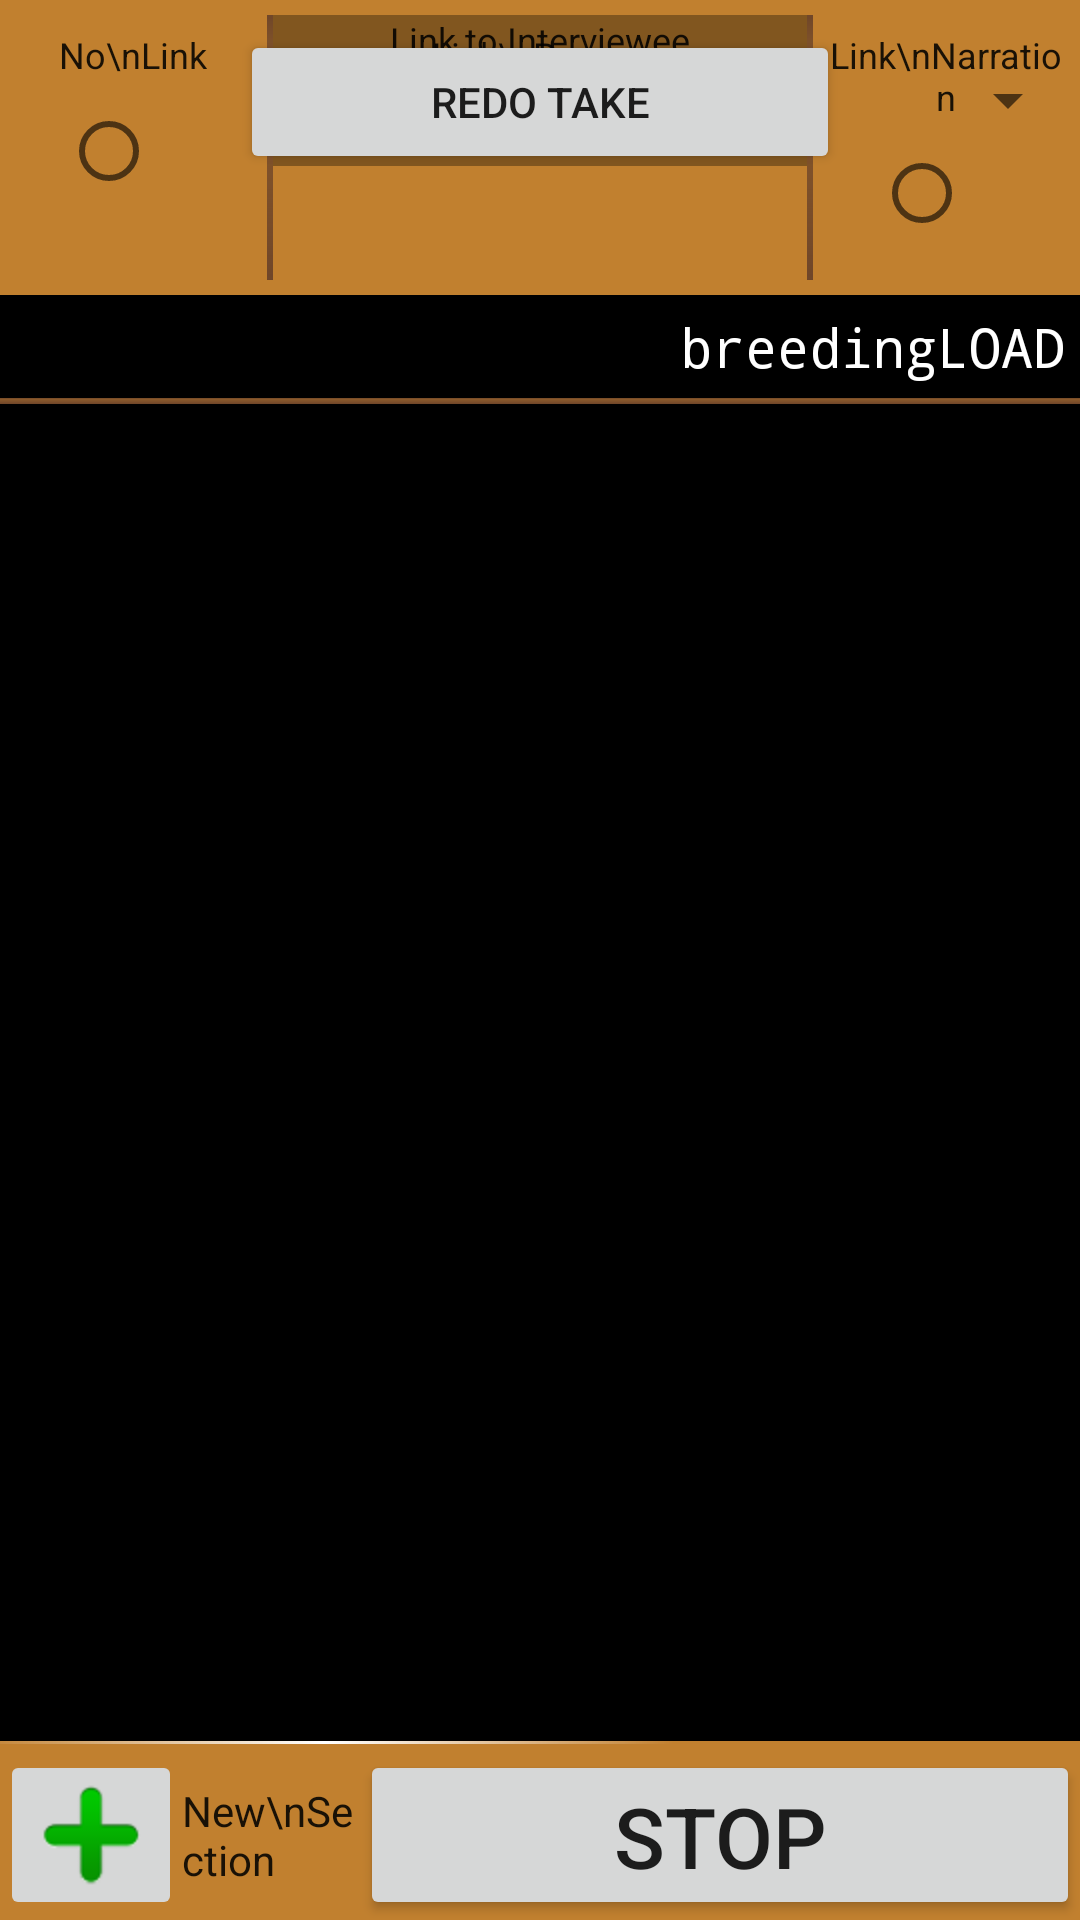

Layout XML and referenced resources for this Android screen:
<!-- AndroidManifest.xml: fallback theme Theme.MaterialComponents.DayNight.NoActionBar -->
<!-- res/layout/footage_annotator.xml -->
<?xml version="1.0" encoding="utf-8"?>
<LinearLayout xmlns:android="http://schemas.android.com/apk/res/android"
	android:orientation="vertical" android:id="@+id/mainLL" android:layout_width="fill_parent"
	android:layout_height="fill_parent" android:gravity="center_horizontal" android:background="@color/MainFootageBackground" >
          <TabHost xmlns:android="http://schemas.android.com/apk/res/android"
    android:id="@android:id/tabhost"
    android:layout_width="fill_parent"
    android:layout_height="wrap_content" >
    <LinearLayout
        android:orientation="vertical"
        android:layout_width="fill_parent"
        android:layout_height="fill_parent">
        <TabWidget
            android:id="@android:id/tabs"
            android:layout_width="fill_parent"
            android:layout_height="wrap_content"/>
        <FrameLayout
            android:id="@android:id/tabcontent"
            android:layout_width="fill_parent"
            android:layout_height="fill_parent" >
         
                                <include android:id="@+id/textview1" layout="@layout/exhheader"/>
                
                <include android:id="@+id/textview2" layout="@layout/intheader"/>
                         <include android:id="@+id/textview3" layout="@layout/narrheader"/>
                   
         
           
        </FrameLayout>
    </LinearLayout>
</TabHost>



	<RelativeLayout android:id="@+id/CurrentSecMenu"
		android:layout_width="fill_parent" android:layout_height="wrap_content" android:background="@color/ListBackground" >
<TextView android:id="@+id/recordStatus"  android:layout_width="wrap_content" android:layout_height="wrap_content" android:text="Current Section" android:layout_centerVertical="false" android:layout_alignBaseline="@+id/theSectionTextView"></TextView>
<TextView android:id="@+id/theSectionTextView" style="@style/ActiveSection" android:layout_width="wrap_content" android:layout_height="wrap_content" android:text="breedingLOAD" android:layout_alignParentRight="true"></TextView>

	
</RelativeLayout>
<View android:id="@+id/divider"
    android:background="@drawable/listgradient"
    android:layout_width="fill_parent" android:layout_height="2dp"/>

	

	<LinearLayout android:layout_height="0px" android:id="@+id/BottomMenu"
		android:layout_gravity="bottom" android:layout_width="fill_parent"
		android:layout_weight="5" android:orientation="horizontal" android:background="@color/ListBackground"  >
		<ListView android:id="@+id/ExListView01"
			android:layout_width="fill_parent" android:fadingEdgeLength="50dip" android:layout_height="fill_parent" android:background="#00000000" android:cacheColorHint="#00000000"  >
		</ListView>
	</LinearLayout>
	
<View android:id="@+id/divider"
    android:background="@drawable/black_white_gradient"
    android:layout_width="fill_parent"
    android:layout_height="1dp" android:layout_marginBottom="2dip"/>
		<LinearLayout android:orientation="horizontal" android:id="@+id/LinearLayout01" android:layout_width="match_parent"
			android:layout_height="wrap_content" android:gravity="center_vertical">
			
						<LinearLayout android:id="@+id/linearLayout1" android:layout_height="wrap_content" android:layout_width="0dp" android:layout_weight="1">
			
				<ImageButton android:id="@+id/addSecButton" android:scaleType="centerCrop" android:layout_height="wrap_content" android:layout_width="wrap_content" android:src="@drawable/plusbutton" android:layout_gravity="center|center_vertical"></ImageButton>
	
	<TextView android:layout_height="wrap_content" android:layout_width="wrap_content" android:id="@+id/textView1" android:gravity="left" android:text="New\nSection" android:layout_gravity="center_vertical" style="@android:style/TextAppearance.Theme" android:textSize="14dip"></TextView>
			</LinearLayout>
							<Button android:text="STOP" android:textSize="28dip"  android:id="@+id/backButton01" android:layout_height="fill_parent" android:layout_width="0dp"  android:layout_alignParentRight="true" android:layout_weight="2"></Button>
			
		</LinearLayout>
	

</LinearLayout>
<!-- res/layout/exhheader.xml (included above) -->
<?xml version="1.0" encoding="utf-8"?>
<LinearLayout xmlns:android="http://schemas.android.com/apk/res/android"
	android:orientation="vertical" android:layout_width="fill_parent"
	android:layout_height="fill_parent" android:gravity="center_horizontal" >

		<LinearLayout android:layout_height="wrap_content"
			android:layout_width="fill_parent" android:orientation="horizontal" android:paddingBottom="5dip" android:paddingTop="5dip">

			<LinearLayout android:layout_height="wrap_content" android:id="@+id/noBox" 
				android:layout_width="0dip" android:orientation="vertical" android:layout_weight="1" android:padding="5dip" android:gravity="center">
				<TextView android:id="@+id/narrQTextView02" style="@android:style/TextAppearance.Medium" 
					android:textSize="12dip" android:layout_width="wrap_content" android:layout_height="wrap_content" android:text="No\nLink" android:gravity="center"/>

						<RadioButton android:id="@+id/noLink" android:layout_width="wrap_content" android:layout_height="wrap_content"></RadioButton>

			</LinearLayout>
				
			<View android:id="@+id/divider"
    android:background="@drawable/listgradient"
    android:layout_width="2dp" android:padding="2dip" android:layout_height="fill_parent"/>
    
						<LinearLayout android:id="@+id/personBox" android:layout_height="wrap_content" android:background="@color/darkhighlight"
				android:layout_width="0dip" android:layout_weight="2" android:padding="5dip" android:orientation="vertical" >
				<TextView android:text="Link\nPerson" android:id="@+id/narrQTextView01" style="@android:style/TextAppearance.Medium"
					android:textSize="12dip" android:layout_width="wrap_content" android:layout_height="wrap_content"
					android:layout_gravity="center_horizontal" android:gravity="center"/>
			
			
		<Spinner android:id="@+id/exhPeopleSpinner" android:layout_width="wrap_content" android:layout_height="wrap_content" android:entries="@array/peopleNames" android:layout_gravity="center_horizontal"/>
			</LinearLayout>
		
				<View android:id="@+id/divider"
    android:background="@drawable/listgradient"
    android:layout_width="2dp" android:layout_height="fill_parent" android:padding="2dip" />
    
			<LinearLayout android:layout_height="wrap_content" android:id="@+id/narrBox" 
				android:layout_width="0dip" android:orientation="vertical" android:layout_weight="1" android:padding="5dip" android:gravity="center">
				<TextView android:id="@+id/narrQTextView01" style="@android:style/TextAppearance.Medium"
					android:textSize="12dip" android:layout_width="wrap_content" android:layout_height="wrap_content" android:text="Link\nNarration" android:gravity="center"/>

										<RadioButton android:id="@+id/narLink" android:layout_width="wrap_content" android:layout_height="wrap_content"></RadioButton>

			</LinearLayout>
		
</LinearLayout>
</LinearLayout>
<!-- res/layout/intheader.xml (included above) -->
<?xml version="1.0" encoding="utf-8"?>
<LinearLayout xmlns:android="http://schemas.android.com/apk/res/android"
	android:orientation="vertical" android:layout_width="fill_parent"
	android:layout_height="fill_parent" android:gravity="center_horizontal" android:paddingBottom="5dip" android:paddingTop="5dip"  >

<TextView style="@android:style/TextAppearance.Medium"
		android:text="Link to Interviewee" android:id="@+id/selectproj"
		android:layout_width="wrap_content" android:layout_height="wrap_content"
		android:textSize="12dip"></TextView>
	<Spinner android:id="@+id/intPeopleSpinner" android:layout_height="wrap_content"
		android:prompt="@string/mSelect" android:layout_width="match_parent" ></Spinner>


</LinearLayout>
<!-- res/layout/narrheader.xml (included above) -->
<?xml version="1.0" encoding="utf-8"?>
<LinearLayout xmlns:android="http://schemas.android.com/apk/res/android"
	android:orientation="vertical" android:layout_width="fill_parent"
	android:layout_height="fill_parent" android:gravity="center_horizontal" android:paddingBottom="5dip" android:paddingTop="5dip" >

<Button android:layout_alignParentTop="true"
				android:layout_height="wrap_content" android:layout_width="200dip"
				android:text="@string/narrBadTake" android:id="@+id/Button01" android:layout_gravity="center" android:layout_marginTop="5dip"></Button>


</LinearLayout>
<!-- resources referenced by this layout -->
<resources>
  <string-array name="peopleNames">
  		<item>Humbert Humbert</item>
  		<item>Vivian Darkbloom</item>
  
  	</string-array>
  <color name="ListBackground">#000000</color>
  <color name="MainFootageBackground">#C1802F</color>
  <color name="darkhighlight">#55000000</color>
  <!-- drawable black_white_gradient (drawable-hdpi) -->
  <?xml version="1.0" encoding="utf-8"?>
  <shape xmlns:android="http://schemas.android.com/apk/res/android"
      android:shape="rectangle">
    <gradient
        android:startColor="#FFFFFFFF"
       
        android:endColor="#00000000"
        android:angle="0" 
        android:centerX="0.3"
        android:gradientRadius="350"
        android:type="radial"
        
        />
        
  </shape>
  <!-- drawable listgradient (drawable-hdpi) -->
  <?xml version="1.0" encoding="utf-8"?>
  <shape xmlns:android="http://schemas.android.com/apk/res/android"
      android:shape="rectangle">
    <gradient
        android:startColor="#6F4628"
       android:centerColor="#a56F4628"
        android:endColor="#6F4628"
        android:angle="90" 
        android:centerX="0.8"
        
        />
        
  </shape>
  <!-- drawable plusbutton: png bitmap (drawable-hdpi, 2626 bytes) -->
  <string name="mSelect">Select Project</string>
  <string name="narrBadTake">Redo Take</string>
  <style name="ActiveSection" parent="@android:style/TextAppearance.Medium">
          <item name="android:layout_width">fill_parent</item>
          <item name="android:layout_height">wrap_content</item>
          <item name="android:textColor">@color/white</item>
          <item name="android:typeface">monospace</item>
          <item name="android:padding">5dip</item>
      </style>
  <color name="white">#FFFFFF</color>
</resources>
